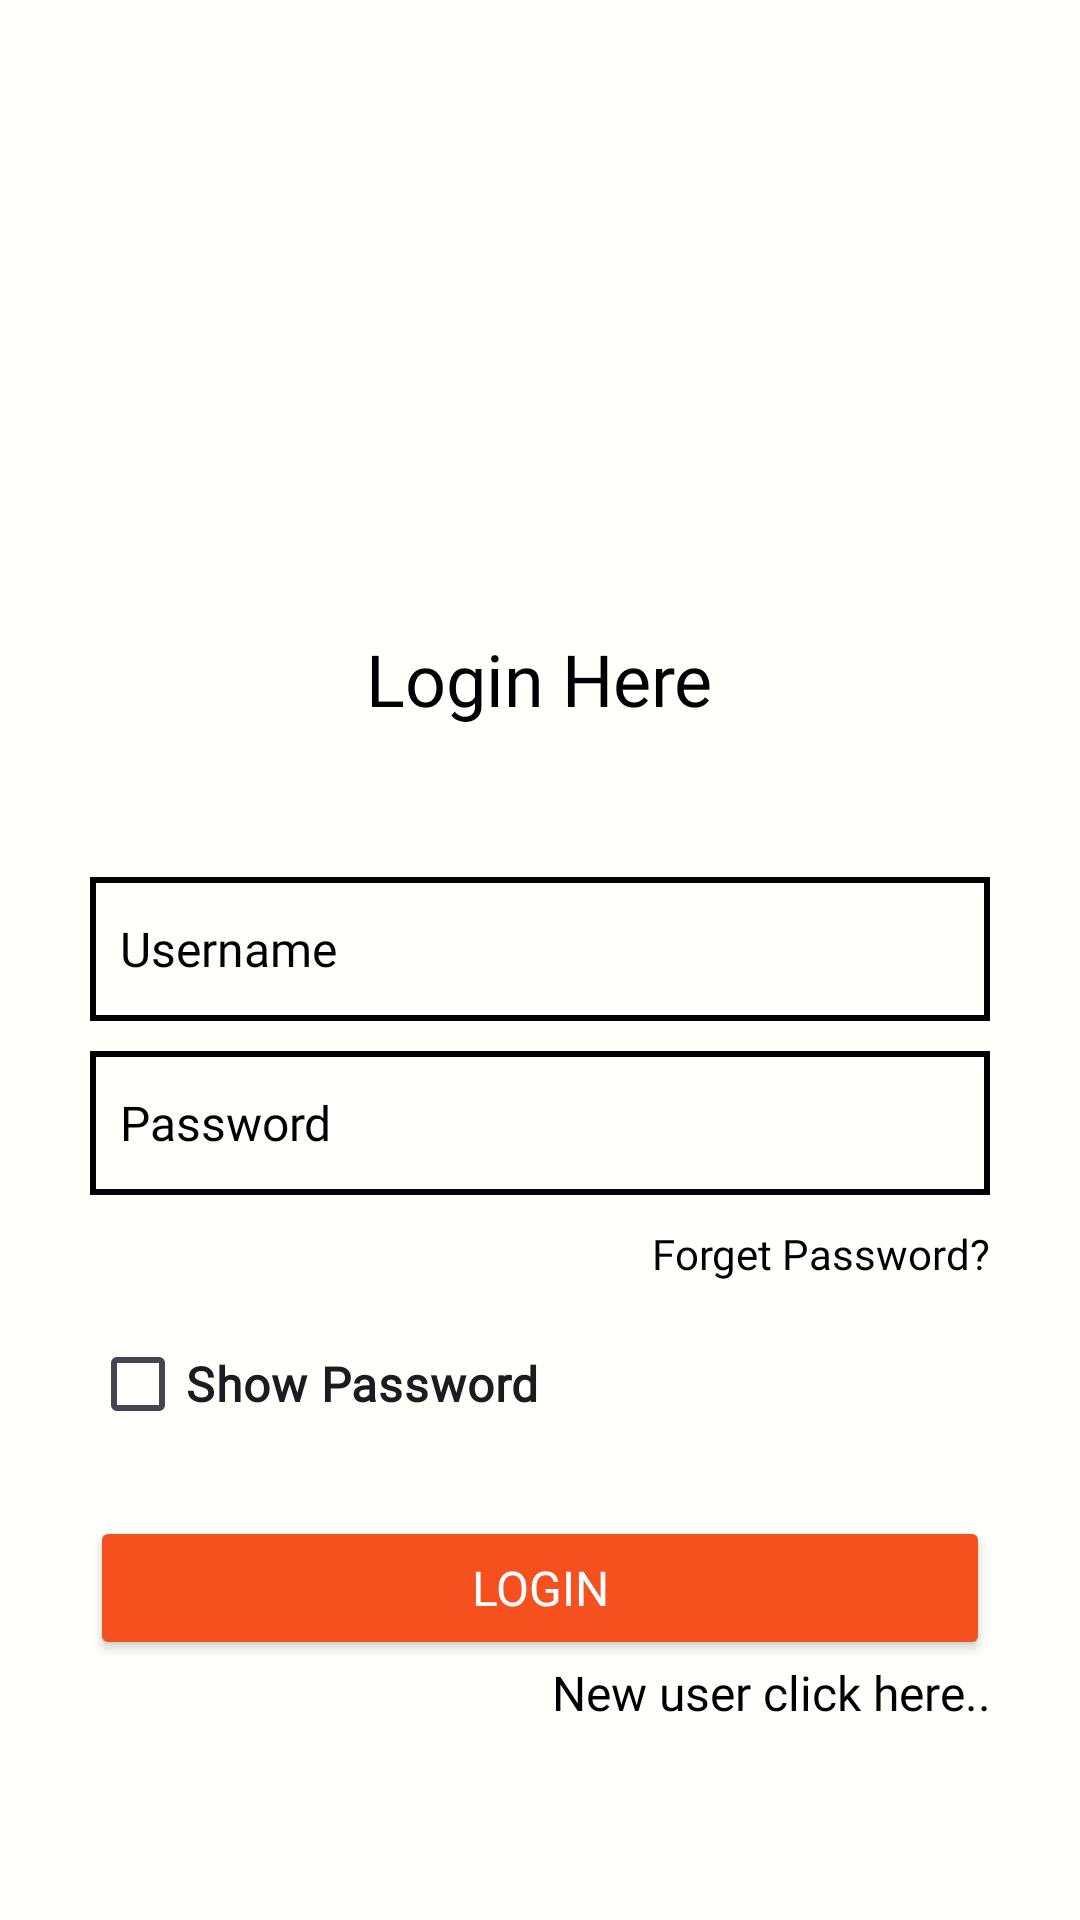

This screen was rendered from an Android layout file. Write that file and the resources it references.
<!-- AndroidManifest.xml: application theme Theme.MountreachIndustrailTrainingApp -->
<!-- res/layout/activity_login.xml -->
<?xml version="1.0" encoding="utf-8"?>
<RelativeLayout xmlns:android="http://schemas.android.com/apk/res/android"
    xmlns:app="http://schemas.android.com/apk/res-auto"
    xmlns:tools="http://schemas.android.com/tools"
    android:id="@+id/main"
    android:layout_width="match_parent"
    android:layout_height="match_parent"
    tools:context=".LoginActivity"
    android:background="@color/yellow">


    <ImageView
        android:layout_width="150dp"
        android:layout_height="150dp"
        android:id="@+id/ivLoginLogo"
        android:src="@drawable/app_logo_2_splash_screen"
        android:layout_centerHorizontal="true"
        android:layout_marginTop="60dp">

    </ImageView>
    <TextView
        android:id="@+id/tvLoginTitle"
        android:layout_width="wrap_content"
        android:layout_height="wrap_content"
        android:text="Login Here"
        android:textSize="24sp"
        android:textColor="@color/black"
        android:fontFamily="@font/abril_fatface"
        android:layout_below="@+id/ivLoginLogo"
        android:layout_centerHorizontal="true">

    </TextView>

    <LinearLayout
        android:layout_width="match_parent"
        android:layout_height="wrap_content"
        android:orientation="vertical"
        android:layout_below="@+id/tvLoginTitle"
        android:layout_marginStart="20dp"
        android:layout_marginEnd="20dp"
        android:layout_marginTop="30dp"
        android:padding="10dp">

        <EditText
            android:id="@+id/etName"
            android:layout_width="match_parent"
            android:layout_height="wrap_content"
            android:layout_marginTop="10dp"
            android:fontFamily="@font/abril_fatface"
            android:hint="Username"
            android:inputType="text"
            android:minHeight="48dp"
            android:textColor="@color/black"
            android:textColorHint="@color/black"
            android:textSize="16sp"
            android:background="@drawable/rectangle"
            android:padding="10dp">

        </EditText>

        <EditText
            android:id="@+id/etPass"
            android:layout_width="match_parent"
            android:layout_height="wrap_content"
            android:layout_marginTop="10dp"
            android:fontFamily="@font/abril_fatface"
            android:hint="Password"
            android:inputType="text"
            android:minHeight="48dp"
            android:textColor="@color/black"
            android:textColorHint="@color/black"
            android:textSize="16sp"
            android:background="@drawable/rectangle"
            android:padding="10dp">

        </EditText>
        <TextView
            android:id="@+id/tv_forget_password"
            android:layout_width="wrap_content"
            android:layout_height="wrap_content"
            android:text="Forget Password?"
            android:textSize="14sp"
            android:layout_marginTop="10dp"
            android:layout_gravity="right"
            android:textColor="@color/black"
            android:fontFamily="@font/abril_fatface"
            android:layout_below="@+id/ivLoginLogo"
            android:layout_centerHorizontal="true">

        </TextView>

        <CheckBox
            android:layout_width="match_parent"
            android:layout_height="wrap_content"
            android:id="@+id/cbLoginShowAndHidePassword"
            android:text="Show Password"
            android:textStyle="bold"
            android:textSize="16sp"
            android:layout_marginTop="10dp"
            android:checked="false"
            android:fontFamily="@font/abril_fatface"
            android:backgroundTint="@color/orange">

        </CheckBox>

        <androidx.appcompat.widget.AppCompatButton
            android:id="@+id/btnLogin"
            android:layout_width="match_parent"
            android:layout_height="wrap_content"
            android:layout_marginTop="20dp"
            android:text="Login"
            android:backgroundTint="@color/orange"
            android:textSize="16sp"
            android:fontFamily="@font/abril_fatface"
            android:textColor="@color/white"

            >


        </androidx.appcompat.widget.AppCompatButton>

        <TextView
            android:id="@+id/tvNewUserTitle"
            android:layout_width="match_parent"
            android:layout_height="wrap_content"
            android:text="New user click here.."
            android:textSize="16sp"
            android:fontFamily="@font/abril_fatface"
            android:layout_below="@+id/ivLoginLogo"
            android:layout_centerHorizontal="true"
            android:textColor="@color/black"
            android:textAlignment="textEnd">

        </TextView>





    </LinearLayout>






</RelativeLayout>
<!-- resources referenced by this layout -->
<resources>
  <color name="black">#FF000000</color>
  <color name="orange">#F4511E</color>
  <color name="white">#FFFFFFFF</color>
  <color name="yellow">#FFFFFC</color>
  <!-- drawable rectangle (drawable) -->
  <?xml version="1.0" encoding="utf-8"?>
  <shape xmlns:android="http://schemas.android.com/apk/res/android"
      android:shape="rectangle">
  
      
  
  
  
  
      
  
  
      
  
  
      
      <stroke
          android:width="2dp"
          android:color="#000000" /> 
  
  </shape>
  <style name="Theme.MountreachIndustrailTrainingApp" parent="Base.Theme.MountreachIndustrailTrainingApp" />
  <style name="Base.Theme.MountreachIndustrailTrainingApp" parent="Theme.Material3.DayNight.NoActionBar">
          
          
      </style>
</resources>
